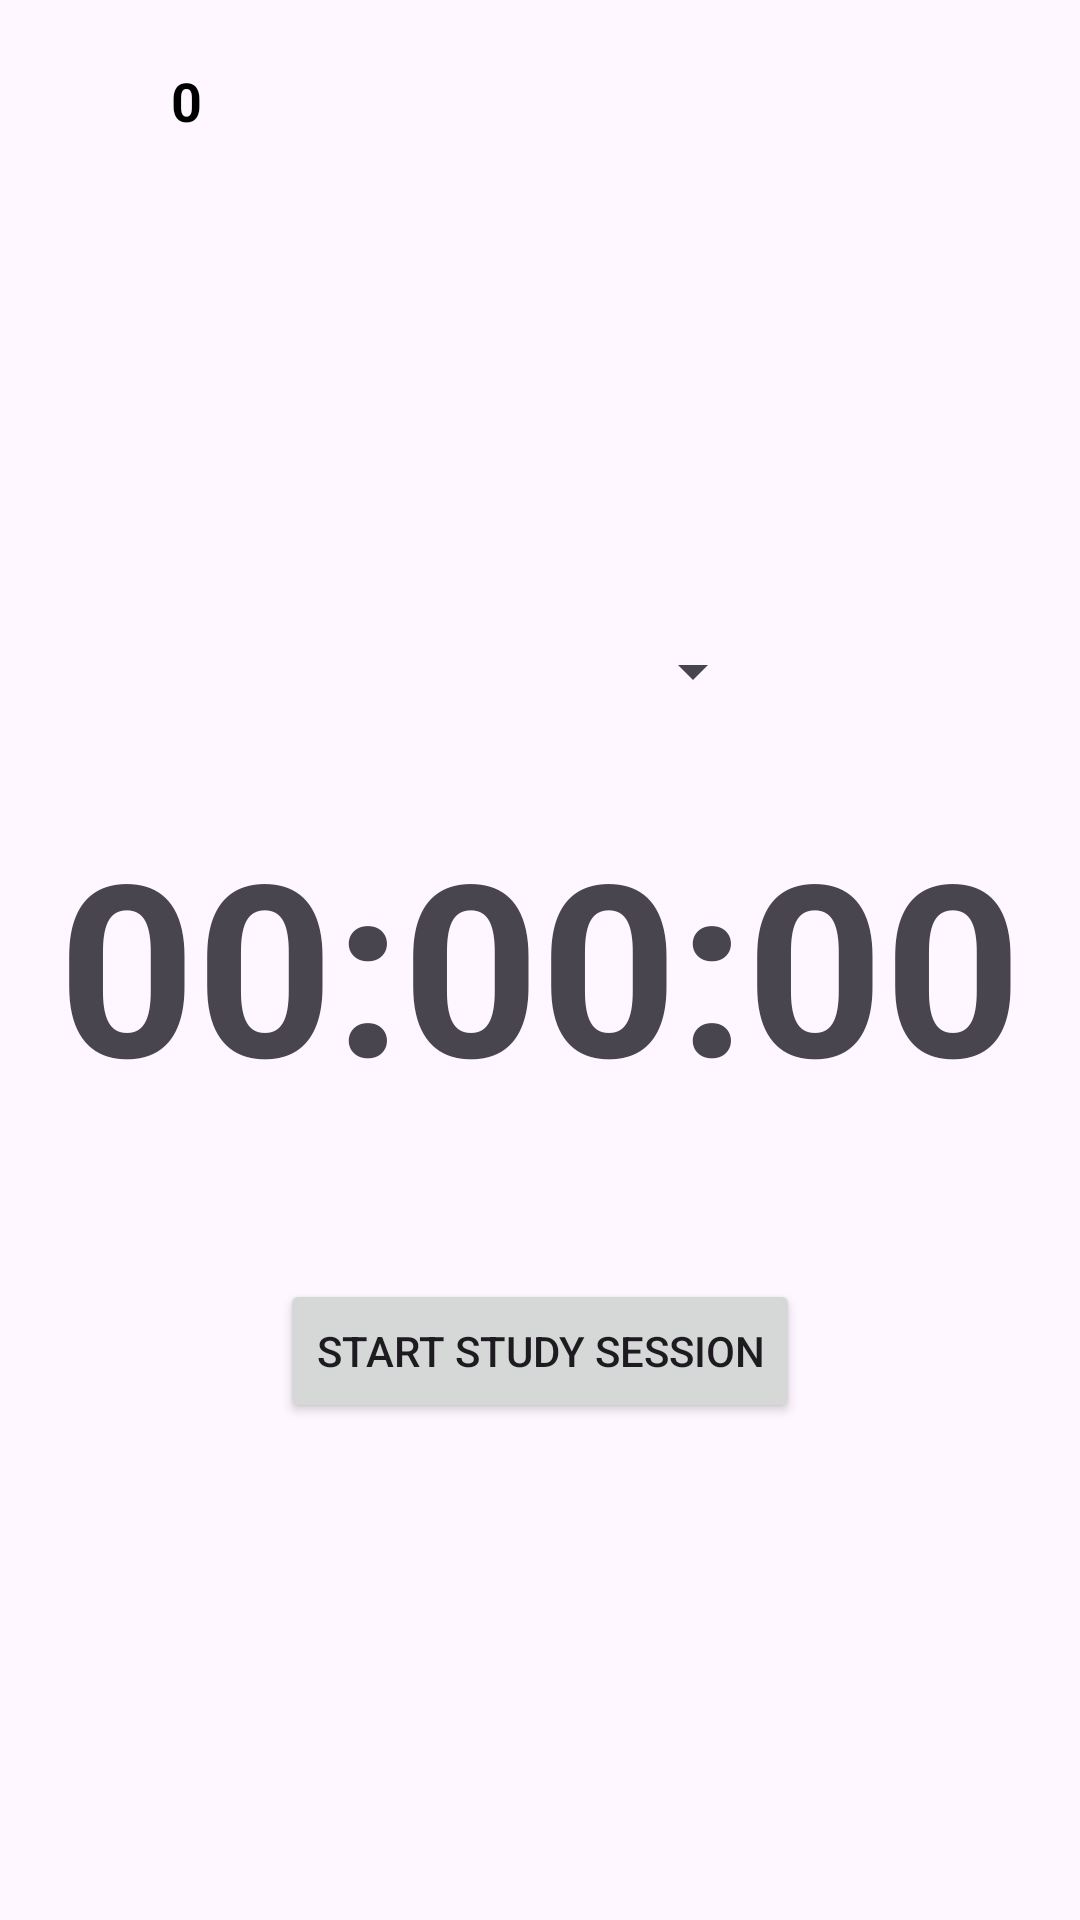

This screen was rendered from an Android layout file. Write that file and the resources it references.
<!-- AndroidManifest.xml: application theme Theme.MindBricks -->
<!-- res/layout/fragment_home.xml -->
<?xml version="1.0" encoding="utf-8"?>
<androidx.constraintlayout.widget.ConstraintLayout
    xmlns:android="http://schemas.android.com/apk/res/android"
    xmlns:app="http://schemas.android.com/apk/res-auto"
    android:layout_width="match_parent"
    android:layout_height="match_parent"
    android:fitsSystemWindows="true">

    
    <ImageView
        android:id="@+id/settings_icon"
        android:layout_width="48dp"
        android:layout_height="48dp"
        android:layout_marginTop="16dp"
        android:layout_marginEnd="16dp"
        android:background="?attr/selectableItemBackgroundBorderless"
        android:clickable="true"
        android:contentDescription="profile"
        android:focusable="true"
        android:scaleType="centerCrop"
        app:layout_constraintEnd_toEndOf="parent"
        app:layout_constraintTop_toTopOf="parent" />

    
    <ImageView
        android:id="@+id/ic_coin_image"
        android:layout_width="33dp"
        android:layout_height="35dp"
        android:layout_marginStart="16dp"
        android:layout_marginTop="16dp"
        android:src="@drawable/ic_coin_icon"
        app:layout_constraintEnd_toStartOf="@+id/coin_balance_text"
        app:layout_constraintHorizontal_chainStyle="packed"
        app:layout_constraintStart_toStartOf="parent"
        app:layout_constraintTop_toTopOf="parent" />

    <TextView
        android:id="@+id/coin_balance_text"
        android:layout_width="wrap_content"
        android:layout_height="wrap_content"
        android:layout_marginStart="8dp"
        android:text="0"
        android:textColor="@color/black"
        android:textSize="18sp"
        android:textStyle="bold"
        app:layout_constraintBottom_toBottomOf="@+id/ic_coin_image"
        app:layout_constraintStart_toEndOf="@+id/ic_coin_image"
        app:layout_constraintTop_toTopOf="@+id/ic_coin_image" />

    
    <Spinner
        android:id="@+id/tag_spinner"
        android:layout_width="wrap_content"
        android:layout_height="wrap_content"
        android:gravity="center"
        android:minWidth="150dp"
        android:spinnerMode="dropdown"
        app:layout_constraintBottom_toTopOf="@+id/timer_text_view"
        app:layout_constraintEnd_toEndOf="parent"
        app:layout_constraintStart_toStartOf="parent"
        app:layout_constraintTop_toBottomOf="@+id/coin_balance_text"
        app:layout_constraintVertical_chainStyle="packed" />

    
    <TextView
        android:id="@+id/timer_text_view"
        android:layout_width="wrap_content"
        android:layout_height="wrap_content"
        android:layout_marginBottom="8dp"
        android:layout_marginTop="32dp"
        android:text="@string/start_timer_digits"
        android:textSize="80sp"
        android:textStyle="bold"
        app:layout_constraintBottom_toTopOf="@+id/state_label"
        app:layout_constraintEnd_toEndOf="parent"
        app:layout_constraintStart_toStartOf="parent"
        app:layout_constraintTop_toBottomOf="@+id/tag_spinner" />

    
    <TextView
        android:id="@+id/state_label"
        android:layout_width="wrap_content"
        android:layout_height="wrap_content"
        android:layout_marginBottom="16dp"
        android:text=""
        android:textSize="18sp"
        android:textStyle="bold"
        android:visibility="gone"
        app:layout_constraintBottom_toTopOf="@+id/session_dots_layout"
        app:layout_constraintEnd_toEndOf="parent"
        app:layout_constraintStart_toStartOf="parent"
        app:layout_constraintTop_toBottomOf="@+id/timer_text_view" />

    
    <androidx.constraintlayout.widget.ConstraintLayout
        android:id="@+id/session_dots_layout"
        android:layout_width="wrap_content"
        android:layout_height="wrap_content"
        android:layout_marginBottom="32dp"
        app:layout_constraintBottom_toTopOf="@+id/start_stop_button"
        app:layout_constraintEnd_toEndOf="parent"
        app:layout_constraintStart_toStartOf="parent"
        app:layout_constraintTop_toBottomOf="@+id/state_label">

        
        <ImageView
            android:id="@+id/dot1"
            android:layout_width="12dp"
            android:layout_height="12dp"
            android:contentDescription="session 1"
            android:src="@drawable/dot_inactive"
            app:layout_constraintBottom_toBottomOf="parent"
            app:layout_constraintEnd_toStartOf="@+id/dot2"
            app:layout_constraintHorizontal_bias="0.5"
            app:layout_constraintHorizontal_chainStyle="packed"
            app:layout_constraintStart_toStartOf="parent"
            app:layout_constraintTop_toTopOf="parent" />

        
        <ImageView
            android:id="@+id/dot2"
            android:layout_width="12dp"
            android:layout_height="12dp"
            android:layout_marginStart="8dp"
            android:contentDescription="session 2"
            android:src="@drawable/dot_inactive"
            app:layout_constraintBottom_toBottomOf="parent"
            app:layout_constraintEnd_toStartOf="@+id/dot3"
            app:layout_constraintStart_toEndOf="@+id/dot1"
            app:layout_constraintTop_toTopOf="parent" />

        
        <ImageView
            android:id="@+id/dot3"
            android:layout_width="12dp"
            android:layout_height="12dp"
            android:layout_marginStart="8dp"
            android:contentDescription="session 3"
            android:src="@drawable/dot_inactive"
            app:layout_constraintBottom_toBottomOf="parent"
            app:layout_constraintEnd_toStartOf="@+id/dot4"
            app:layout_constraintStart_toEndOf="@+id/dot2"
            app:layout_constraintTop_toTopOf="parent" />

        
        <ImageView
            android:id="@+id/dot4"
            android:layout_width="12dp"
            android:layout_height="12dp"
            android:layout_marginStart="8dp"
            android:contentDescription="session 4"
            android:src="@drawable/dot_inactive"
            app:layout_constraintBottom_toBottomOf="parent"
            app:layout_constraintEnd_toEndOf="parent"
            app:layout_constraintStart_toEndOf="@+id/dot3"
            app:layout_constraintTop_toTopOf="parent" />

    </androidx.constraintlayout.widget.ConstraintLayout>

    
    <Button
        android:id="@+id/start_stop_button"
        android:layout_width="wrap_content"
        android:layout_height="wrap_content"
        android:text="@string/start_session"
        app:layout_constraintBottom_toBottomOf="parent"
        app:layout_constraintEnd_toEndOf="parent"
        app:layout_constraintStart_toStartOf="parent"
        app:layout_constraintTop_toBottomOf="@+id/session_dots_layout" />

</androidx.constraintlayout.widget.ConstraintLayout>
<!-- resources referenced by this layout -->
<resources>
  <color name="black">#FF000000</color>
  <string name="start_session">Start Study Session</string>
  <string name="start_timer_digits">"00:00:00"</string>
  <style name="Theme.MindBricks" parent="Base.Theme.MindBricks" />
  <style name="Base.Theme.MindBricks" parent="Theme.Material3.Light">
  
          
      </style>
</resources>
